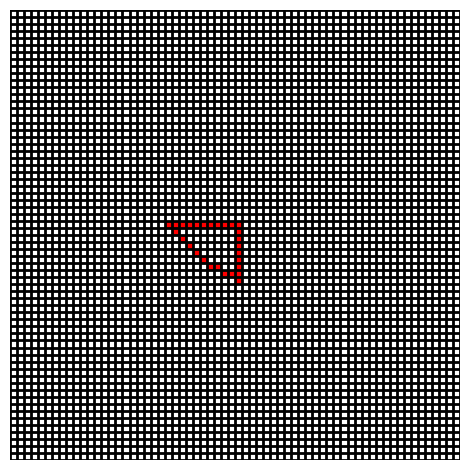

Here is the Python script that generated this plot:
#############################################
# [redacted]
# [redacted]
# @copyright = None 
#############################################

def Bresenham_Line(p1, p2):
    
    # y1 should be lower
    if p1[1] <= p2[1]:
        x1 = p1[0]; x2 = p2[0]
        y1 = p1[1]; y2 = p2[1]
    else:
        x1 = p2[0]; x2 = p1[0]
        y1 = p2[1]; y2 = p1[1]
    
    m = round((y2-y1)/(x2-x1), 3) if (x2-x1) != 0 else 100000000 # used just to represnt inf

    dx = abs(x2-x1)
    dy = abs(y2-y1)
    two_dy = 2*dy 
    two_dx = 2*dx

    linePoints = []
    p = ['nan']
    x,y = x1,y1
    linePoints.append([x,y])
        
    print('######### INFO #########')
    print('x1 = ', x1, ' ', 'y1 = ', y1)
    print('x2 = ', x2, ' ', 'y2 = ', y2)
    print('dx = ', dx, ' ', 'dy = ', dy, ' ', 'm = ', m)

    if 0 <= m <= 1:
        p_current = 2*dy - dx
        p.append(p_current)
        while x<x2 :
            if p_current > 0 :
                x, y = x+1, y+1
                linePoints.append([x, y])
                if x<x2:
                    p_current += (two_dy - two_dx)
                    p.append(p_current)
            else:
                x += 1
                linePoints.append([x, y])
                if x<x2:
                    p_current += two_dy
                    p.append(p_current)
    elif m > 1:
        p_current = 2*dx - dy
        p.append(p_current)
        while y<y2 :
            if p_current > 0 :
                x, y = x+1, y+1
                linePoints.append([x, y])
                if y<y2:
                    p_current += (two_dx - two_dy)
                    p.append(p_current)
            else:
                y += 1
                linePoints.append([x, y])
                if y<y2:
                    p_current += two_dx
                    p.append(p_current)

    if -1 <= m <= -0:
        p_current = 2*dy - dx
        p.append(p_current)
        while x>x2 :
            if p_current > 0 :
                x, y = x-1, y+1
                linePoints.append([x, y])
                if x>x2:
                    p_current += (two_dy - two_dx)
                    p.append(p_current)
            else:
                x -= 1
                linePoints.append([x, y])
                if x>x2:
                    p_current += two_dy
                    p.append(p_current)
    elif m < -1:
        p_current = 2*dx - dy
        p.append(p_current)
        while y<y2 :
            if p_current > 0 :
                x, y = x-1, y+1
                linePoints.append([x, y])
                if y<y2:
                    p_current += (two_dx - two_dy)
                    p.append(p_current)
            else:
                y += 1
                linePoints.append([x, y])
                if y<y2:
                    p_current += two_dx
                    p.append(p_current)

    print('Line', linePoints)
    print('-----------')
    print('p', p)

    return linePoints, p

poly_locs = [[0,0], [-5,5], [5,5], [5,-3]]

N0 = len(poly_locs)

poly_points = []
linePoints = []
p = []

for i in range(N0): 
    p1 = [poly_locs[i%N0][0], poly_locs[i%N0][1]] 
    p2 = [poly_locs[(i+1)%N0][0], poly_locs[(i+1)%N0][1]]

    temp_list, temp_p = Bresenham_Line(p1, p2)

    p.extend(temp_p)
    linePoints.extend(temp_list)

import matplotlib.pyplot as plt
from matplotlib import colors
import numpy as np

N = 2*len(linePoints)
# make an empty data set
data = np.ones((N, N)) * np.nan
scale_x = - abs(poly_locs[-1][0])
scale_y = - abs(poly_locs[-1][1])
# fill in some fake data
for point in linePoints:
    a = N - (N//2 + point[1] + scale_y)
    b = (point[0] + scale_x + N//2)
    data[a, b] = 1

# make a figure + axes
fig, ax = plt.subplots(1, 1, tight_layout=True)
# make color map
my_cmap = colors.ListedColormap(['r', 'g', 'b'])
# set the 'bad' values (nan) to be white and transparent
my_cmap.set_bad(color='w', alpha=0)
# draw the grid
for x in range(N + 1):
    ax.axhline(x, lw=2, color='k', zorder=5)
    ax.axvline(x, lw=2, color='k', zorder=5)
# draw the boxes
ax.imshow(data, interpolation='none', cmap=my_cmap, extent=[0, N, 0, N], zorder=0)
# turn off the axis labels
ax.axis('off')

plt.show()